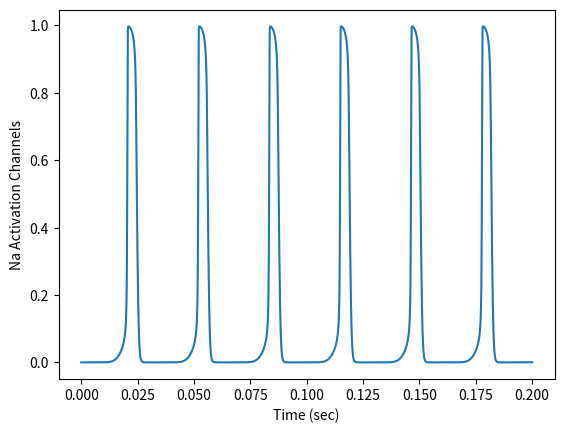
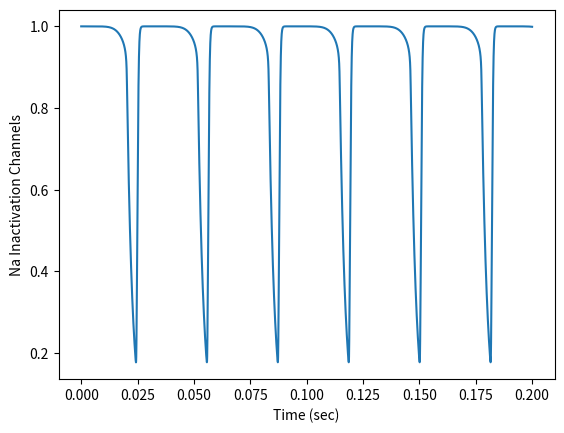
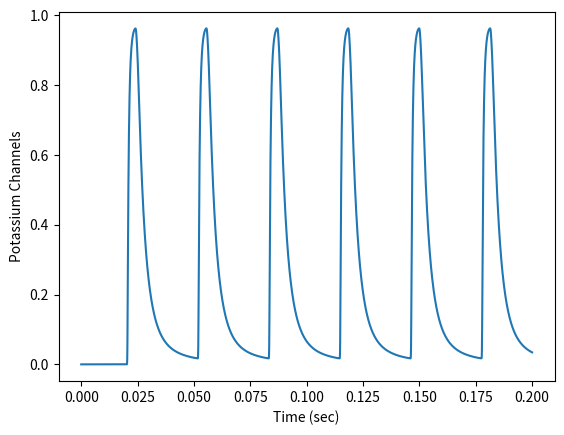
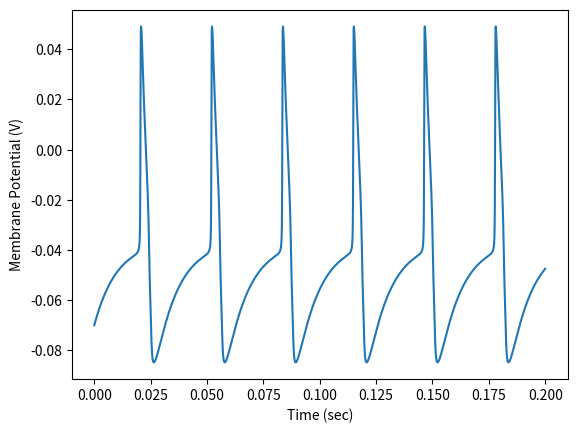
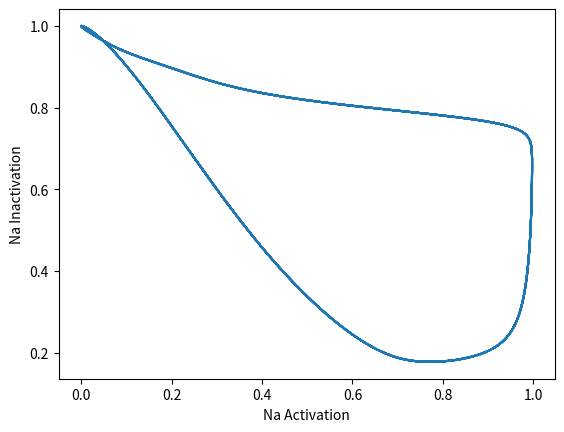
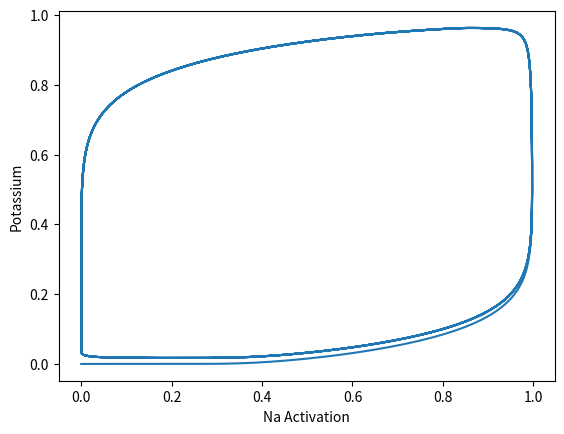
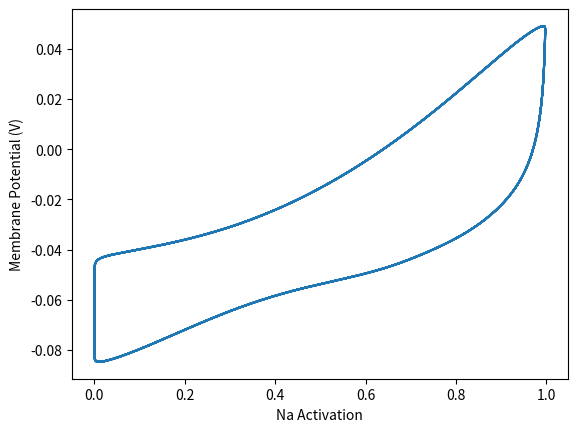
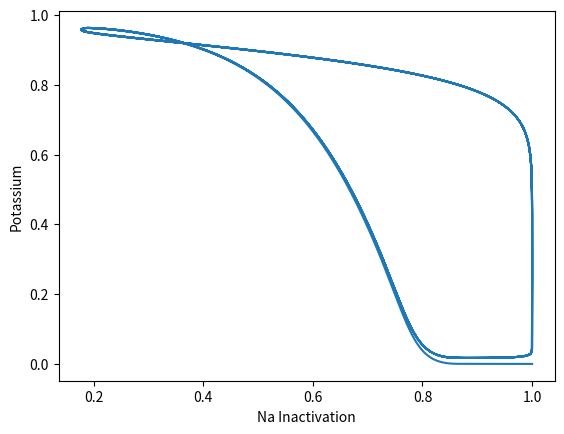
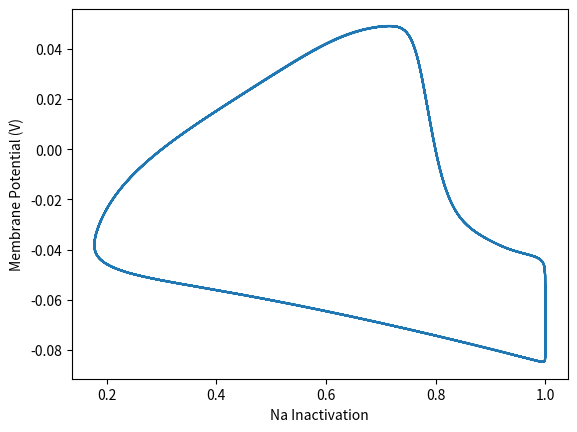
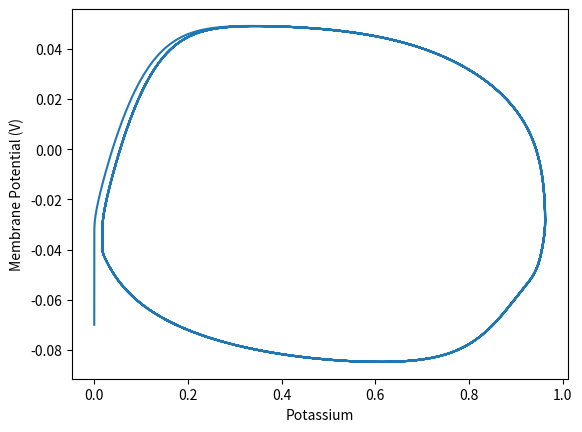
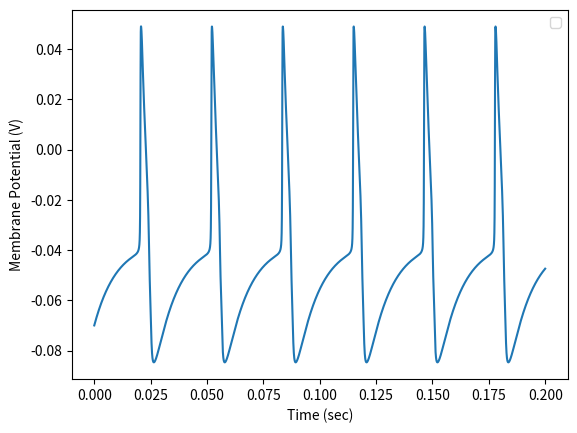

These charts were generated, in order, by the following Python code:
import numpy, math, matplotlib
from pylab import *

ss, dur = 0.00001, 0.2 # step size (s), duration (s)
n = int(dur / ss) # number of steps
E_soma0, m0, h0, n0, t0 = -70*10**(-3), 0, 1, 0, 0 # Initial Conditions
E_SOMA, M, H, N, T = np.zeros(n), np.zeros(n), np.zeros(n), np.zeros(n), np.zeros(n)
I_ext = 1.0*10**(-10) #I_ext = 100.0e-10

for i in arange (0,n,1):
    t1 = t0 + ss
    T[i] = t0
    
    # sodium activation channel
    # define alpha_m term
    A_alpha_m, B_alpha_m, C_alpha_m = 2.0*10**5, -4.0*10**-2, 1.0*10**(-3)
    alpha_m = (A_alpha_m*(E_soma0-B_alpha_m)) / (1-exp((B_alpha_m-E_soma0)/C_alpha_m))
    # define beta_m term
    A_beta_m, B_beta_m, C_beta_m = 6.0*10**(4), -4.9*10**(-2), 2.0*10**(-2)
    beta_m = (A_beta_m*(B_beta_m-E_soma0)) / (1-exp((E_soma0-B_beta_m)/C_beta_m))
    # define Na activation channel - differential equation here
    M[i] = m0
    m1 = m0 + ss*(alpha_m*(1-m0)-beta_m*m0)
    
    # sodium inactivation channel
    # define alpha_h term
    A_alpha_h, B_alpha_h, C_alpha_h = 8.0*10**(4), -4.0*10**(-2), 1.0*10**(-3)
    alpha_h = (A_alpha_h*(B_alpha_h-E_soma0)) / (1-exp((E_soma0-B_alpha_h)/C_alpha_h))
    # define beta_h term
    A_beta_h, B_beta_h, C_beta_h = 4.0*10**(2), -3.6*10**(-2), 2.0*10**(-3)
    beta_h = (A_beta_h) / (1+exp((B_beta_h-E_soma0)/C_beta_h))
    # define Na inactivation channel - differential equation here
    H[i] = h0 
    h1 = h0 + ss*(alpha_h*(1-h0)-beta_h*h0)
    
    # define NA channel current
    E_Na, G_Na = 5.0*10**(-2), 1.0*10**(-6)
    I_Na = (E_Na - E_soma0)*G_Na*(m0**3)*h0
    
    # potassium channel
    # define alpha_n term
    A_alpha_n, B_alpha_n, C_alpha_n = 2.0*10**(4), -3.1*10**(-2), 8.0*10**(-4)
    alpha_n = (A_alpha_n*(E_soma0-B_alpha_n)) / (1-exp((B_alpha_n-E_soma0)/C_alpha_n))
    # define beta_n term
    A_beta_n, B_beta_n, C_beta_n = 5.0*10**(3), -2.8*10**(-2), 4.0*10**(-4)
    beta_n = (A_beta_n*(B_beta_n-E_soma0)) / (1-exp((E_soma0-B_beta_n)/C_beta_n))
    # define K channel - differential equation
    N[i] = n0
    n1 = n0 + ss*(alpha_n*(1-n0) - beta_n*n0)
    
    # define K channel current
    E_K, G_K = -9.0*10**(-2), 2.0*10**(-7)
    I_K = (E_K - E_soma0)*G_K*(n0**4)
       
    # sum current from all channels (e.g., I_Na + I_K)
    # I = I_Na + I_K + I_Ca + I_K_Ca + I_ext
    I = I_Na + I_K + I_ext
    
    # leak current
    E_leak, G_m, C_m = -7.0*10**(-2), 3.0*10**(-9), 3.0*10**(-11)
    # define (E_soma) memberane current - differential equation
    E_SOMA[i] = E_soma0
    E_soma1 = E_soma0 + ss*(((E_leak - E_soma0)*G_m + I) / C_m)
    
    # update differential equation terms from n+1 to n
    t0, m0, n0, h0, E_soma0 = t1, m1, n1, h1, E_soma1


plt.figure(1)
plot(T,M,label = "Nam")
xlabel("Time (sec)")
ylabel("Na Activation Channels")

plt.figure(2)
plot(T,H,label = "Nah")
xlabel("Time (sec)")
ylabel("Na Inactivation Channels")

plt.figure(3)
plot(T,N,label = "K")
xlabel("Time (sec)")
ylabel("Potassium Channels")

plt.figure(4)
plot(T,E_SOMA,label ="ESOMA")
xlabel("Time (sec)")
ylabel("Membrane Potential (V)")


plt.figure(5)
plot(M,H)
xlabel('Na Activation')
ylabel('Na Inactivation')
plt.figure(6)
plot(M,N)
xlabel('Na Activation')
ylabel('Potassium')
plt.figure(7)
plot(M,E_SOMA)
xlabel('Na Activation')
ylabel('Membrane Potential (V)')
plt.figure(8)
plot(H,N)
xlabel('Na Inactivation')
ylabel('Potassium')
plt.figure(9)
plot(H,E_SOMA)
xlabel('Na Inactivation')
ylabel('Membrane Potential (V)')
plt.figure(10)
plot(N,E_SOMA)
xlabel('Potassium')
ylabel('Membrane Potential (V)')




from scipy.integrate import odeint
def ActionPotential(state,t):
    E_soma0, m0, h0, n0 = state
    # sodium activation channel
    # define alpha_m term
    A_alpha_m, B_alpha_m, C_alpha_m = 2.0*10**5, -4.0*10**-2, 1.0*10**(-3)
    alpha_m = (A_alpha_m*(E_soma0-B_alpha_m)) / (1-exp((B_alpha_m-E_soma0)/C_alpha_m))
    # define beta_m term
    A_beta_m, B_beta_m, C_beta_m = 6.0*10**(4), -4.9*10**(-2), 2.0*10**(-2)
    beta_m = (A_beta_m*(B_beta_m-E_soma0)) / (1-exp((E_soma0-B_beta_m)/C_beta_m))
    # define Na activation channel - differential equation here
    m1 = (alpha_m*(1-m0)-beta_m*m0)
    # sodium inactivation channel
    # define alpha_h term
    A_alpha_h, B_alpha_h, C_alpha_h = 8.0*10**(4), -4.0*10**(-2), 1.0*10**(-3)
    alpha_h = (A_alpha_h*(B_alpha_h-E_soma0)) / (1-exp((E_soma0-B_alpha_h)/C_alpha_h))
    # define beta_h term
    A_beta_h, B_beta_h, C_beta_h = 4.0*10**(2), -3.6*10**(-2), 2.0*10**(-3)
    beta_h = (A_beta_h) / (1+exp((B_beta_h-E_soma0)/C_beta_h))
    # define Na inactivation channel - differential equation here
    h1 = (alpha_h*(1-h0)-beta_h*h0)
    
    # define NA channel current
    E_Na, G_Na = 5.0*10**(-2), 1.0*10**(-6)
    I_Na = (E_Na - E_soma0)*G_Na*(m0**3)*h0
    
    # potassium channel
    # define alpha_n term
    A_alpha_n, B_alpha_n, C_alpha_n = 2.0*10**(4), -3.1*10**(-2), 8.0*10**(-4)
    alpha_n = (A_alpha_n*(E_soma0-B_alpha_n)) / (1-exp((B_alpha_n-E_soma0)/C_alpha_n))
    # define beta_n term
    A_beta_n, B_beta_n, C_beta_n = 5.0*10**(3), -2.8*10**(-2), 4.0*10**(-4)
    beta_n = (A_beta_n*(B_beta_n-E_soma0)) / (1-exp((E_soma0-B_beta_n)/C_beta_n))
    # define K channel - differential equation
    n1 = (alpha_n*(1-n0) - beta_n*n0)
    
    # define K channel current
    E_K, G_K = -9.0*10**(-2), 2.0*10**(-7)
    I_K = (E_K - E_soma0)*G_K*(n0**4)
       
    # sum current from all channels (e.g., I_Na + I_K)
    # I = I_Na + I_K + I_Ca + I_K_Ca + I_ext
    I = I_Na + I_K + I_ext
    
    # leak current
    E_leak, G_m, C_m = -7.0*10**(-2), 3.0*10**(-9), 3.0*10**(-11)
    # define (E_soma) memberane current - differential equation
    E_soma1 = ((E_leak - E_soma0)*G_m + I) / C_m
    
    
    return [E_soma1,m1,h1,n1]
    
# initial conditions
state0 = np.array([-70*10**(-3), 0.0, 1.0, 0.0])

# time vector
tstart, tend, timestep = 0.0, dur, ss
t = arange(tstart, tend, timestep)

state = odeint(ActionPotential, state0, t)

plt.figure(11)
plot(t,state[:,0])
xlabel('Time (sec)')
ylabel('Membrane Potential (V)')
legend()
 
    
    
    
    